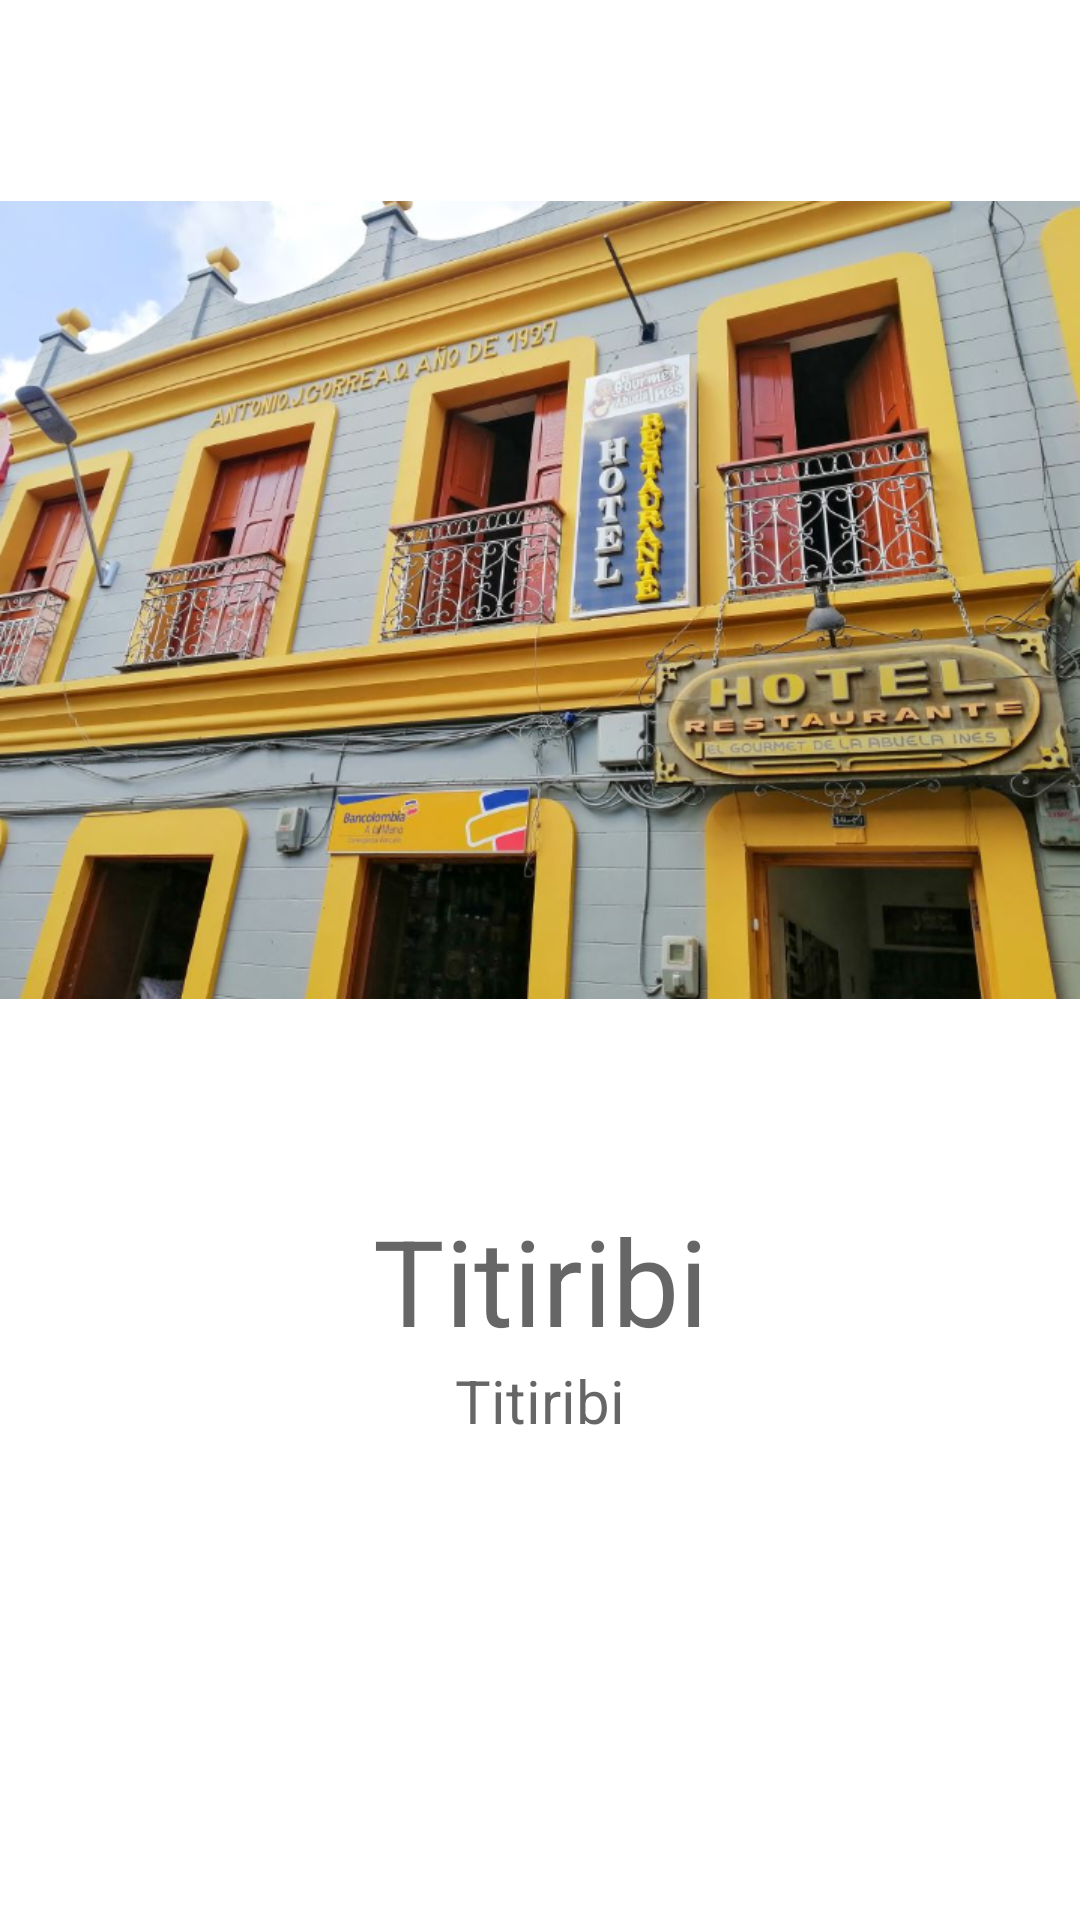

Reconstruct the res/layout file that produces this screen, plus the resources it refers to.
<!-- AndroidManifest.xml: application theme Theme.Pueblo -->
<!-- res/layout/activity_main.xml -->
<?xml version="1.0" encoding="utf-8"?>
<androidx.constraintlayout.widget.ConstraintLayout xmlns:android="http://schemas.android.com/apk/res/android"
    xmlns:app="http://schemas.android.com/apk/res-auto"
    xmlns:tools="http://schemas.android.com/tools"
    android:layout_width="match_parent"
    android:layout_height="wrap_content"
    tools:context=".MainActivity">


<ImageView
        android:id="@+id/imagen"
        android:layout_width="wrap_content"
        android:layout_height="400dp"

        android:src="@drawable/hotel"

        app:layout_constraintTop_toTopOf="parent"
        app:layout_constraintStart_toStartOf="parent"
        app:layout_constraintEnd_toEndOf="parent"
        />

    <TextView
        android:id="@+id/titulo"
        android:layout_width="wrap_content"
        android:layout_height="wrap_content"

        android:hint="@string/app_name"

        android:textSize="40sp"

        app:layout_constraintTop_toBottomOf="@id/imagen"
        app:layout_constraintStart_toStartOf="parent"
        app:layout_constraintEnd_toEndOf="parent"
        tools:ignore="MissingClass" />

    <TextView
        android:id="@+id/texto"
        android:layout_width="wrap_content"
        android:layout_height="wrap_content"

        android:hint="@string/app_name"
        android:textSize="20sp"

        app:layout_constraintTop_toBottomOf="@id/titulo"
        app:layout_constraintStart_toStartOf="parent"
        app:layout_constraintEnd_toEndOf="parent"
        />
</androidx.constraintlayout.widget.ConstraintLayout>
<!-- resources referenced by this layout -->
<resources>
  <!-- drawable hotel: png bitmap (drawable, 650928 bytes) -->
  <string name="app_name">Titiribi</string>
  <style name="Theme.Pueblo" parent="Theme.MaterialComponents.DayNight.DarkActionBar">
          
          <item name="colorPrimary">@color/purple_500</item>
          <item name="colorPrimaryVariant">@color/purple_700</item>
          <item name="colorOnPrimary">@color/white</item>
          
          <item name="colorSecondary">@color/teal_200</item>
          <item name="colorSecondaryVariant">@color/teal_700</item>
          <item name="colorOnSecondary">@color/black</item>
          
          <item name="android:statusBarColor" tools:targetApi="l">?attr/colorPrimaryVariant</item>
          
      </style>
  <!-- not gathered from this repository: default colours our renderer supplied (Android Studio template values) -->
  <color name="purple_500">#FF6200EE</color>
  <color name="purple_700">#FF3700B3</color>
  <color name="teal_200">#FF03DAC5</color>
  <color name="teal_700">#FF018786</color>
  <color name="black">#FF000000</color>
  <color name="white">#FFFFFFFF</color>
</resources>
